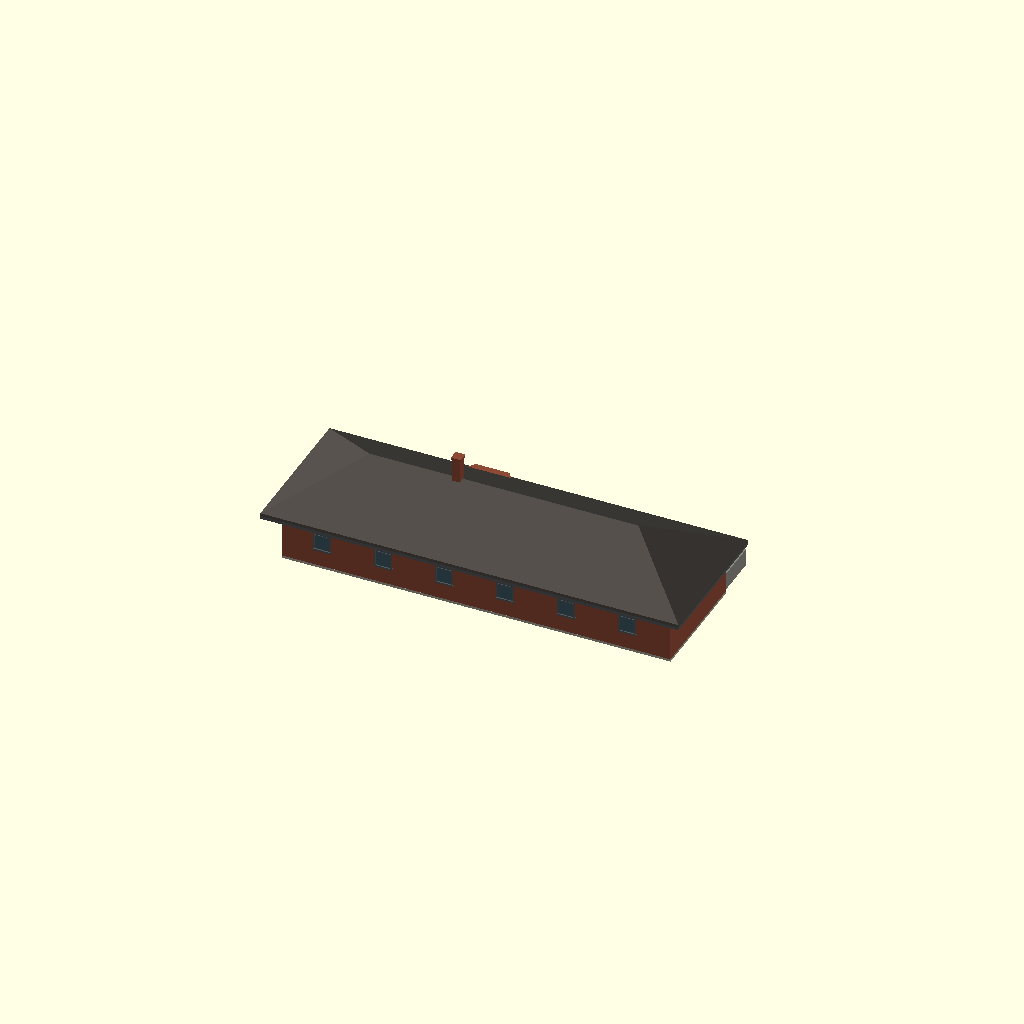
Cell 1: rendered with the file's own defaults.
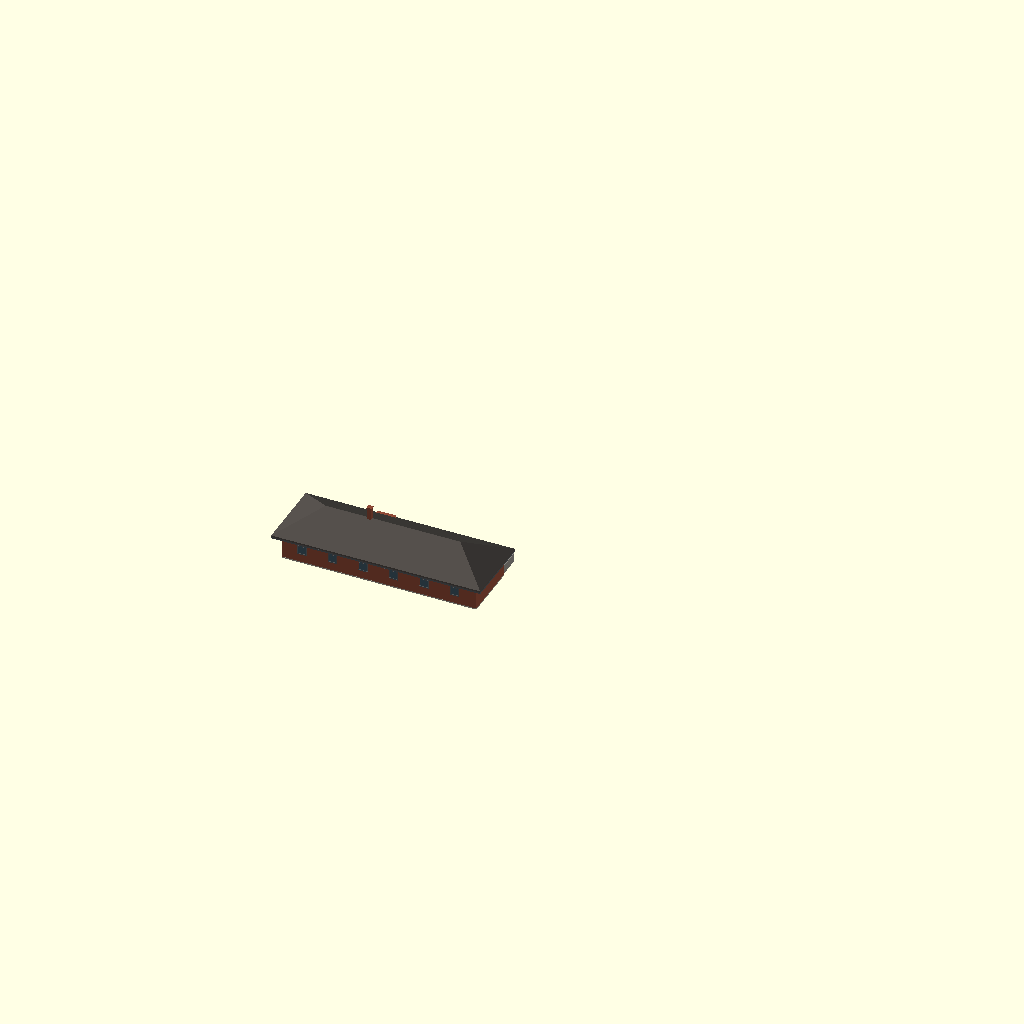
Cell 2: the same model with SCALE = 58.
All cells are drawn from one camera (rotation 55°, 0°, 25°, orthographic, colour scheme Cornfield), so only the parameter changes between them.
OpenSCAD source file Stations/Wisconsin/Muscoda/OpenSCAD/Muscoda_Depot.scad:
// =====================================================================
//  MILWAUKEE ROAD - MUSCODA, WIS. PASSENGER STATION
//  Source: Album sheet 118, drawing B-3261, July 26 1927.  Drawings are private reference (in copyright):
//  Research Library / RSW / Stations / Standard depots / Album of Depot Plans 1919.
//  Rib Side Works, 24 Nov 2026. FIRST SHAPE MODEL for review - not cut into print sections.
//  KNOWN (from the sheet): 78 ft 6 in x about 24 ft; waiting 20 x 23, ticket office 10 x 13 with bay, freight and baggage 32 ft 3 x 39?; high platforms; brick, hipped shingle roof.
//  ESTIMATE: wall and ridge heights where not written, window count and spacing, colours.
//  Built with the shared depot builder ../../../_common/rsw_depot.scad (x along the track,
//  y = 0 town side, track side +y, feet).  SCALE: 29 = G, 48 = O, 87 = HO.
// =====================================================================
SCALE = 29;
include <../../../_common/rsw_depot.scad>

depot(blocks = [[0, 78.5, 0, 24, 12, 0.55, 0, 3, 2]],
      pavs   = [],
      wins   = [[6.25, 1, 3, 6, 4.2], [14.75, 1, 3, 6, 4.2], [23.25, 1, 3, 6, 4.2], [31.75, 1, 3, 6, 4.2], [8.17, 0, 3, 6, 4.2], [20.5, 0, 3, 6, 4.2], [32.83, 0, 3, 6, 4.2], [45.17, 0, 3, 6, 4.2], [57.5, 0, 3, 6, 4.2], [69.83, 0, 3, 6, 4.2]],
      doors  = [[16, 1, 3.5, 7.5, 0], [46, 1, 5, 8, 1], [66, 1, 5, 8, 1]],
      bays   = [[30, 1, 11, 3]],
      chims  = [[30, 12, 24]],
      plat   = [40, 38, 10, 3.5]);
Parameter table extracted from the source (name, type, default, range or options):
SCALE: number, default 29
